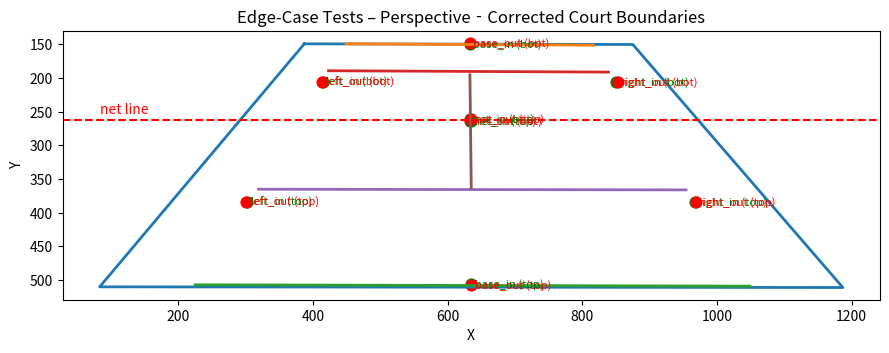

Here is the Python script that generated this plot:
import json
import matplotlib.pyplot as plt

# Who is playing: "bottom_player" or "top_player"
# We'll plot both scenarios separately below.

# Court points JSON
example_court = '''
{
    "points": [
        {"x": 387, "y": 149}, {"x": 875, "y": 150},
        {"x": 83,  "y": 510}, {"x": 1187, "y": 511},
        {"x": 449, "y": 149}, {"x": 225, "y": 507},
        {"x": 816, "y": 151}, {"x": 1049,"y": 509},
        {"x": 423, "y": 189}, {"x": 839, "y": 191},
        {"x": 319, "y": 365}, {"x": 954, "y": 366},
        {"x": 633, "y": 195}, {"x": 635, "y": 363}
    ]
}
'''
data = json.loads(example_court)
pts = data["points"]
xs = [p["x"] for p in pts]
ys = [p["y"] for p in pts]

# Key corners
X4, Y4 = xs[4], ys[4]   # north-left single
X6, Y6 = xs[6], ys[6]   # north-right single
X5, Y5 = xs[5], ys[5]   # south-left single
X7, Y7 = xs[7], ys[7]   # south-right single

# Net line
mid_y = (ys[12] + ys[13]) / 2
net_y = mid_y - 0.1 * (ys[13] - ys[12])

# Perspective‐aware boundaries
def singles_x_left(y):
    return X4 + (X5 - X4) * (y - Y4) / (Y5 - Y4)

def singles_x_right(y):
    return X6 + (X7 - X6) * (y - Y6) / (Y7 - Y6)

def is_inside_singles_half(x, y, north=True):
    xl, xr = singles_x_left(y), singles_x_right(y)
    if north:
        return xl <= x <= xr and Y4 <= y <= net_y
    else:
        return xl <= x <= xr and net_y <= y <= Y5

def rally_verdict(x, y, player):
    north = (y <= net_y)
    if north and player == "bottom_player":
        return is_inside_singles_half(x, y, north=True)
    if (not north) and player == "top_player":
        return is_inside_singles_half(x, y, north=False)
    return False

# ε offset for edge tests
eps = 1.0

# Generate edge‐case balls
def make_edge_tests(player):
    tests = []
    # Choose y positions for top/bottom tests
    if player == "bottom_player":
        y_base = (Y4 + net_y) / 2  # mid‐north court
        y_net_in = net_y - eps
        y_net_out = net_y + eps
    else:
        y_base = (net_y + Y5) / 2  # mid‐south court
        y_net_in = net_y + eps
        y_net_out = net_y - eps

    # Left edge
    xl = singles_x_left(y_base)
    tests.append({"x": xl + eps, "y": y_base, "desc": "left_in"})
    tests.append({"x": xl - eps, "y": y_base, "desc": "left_out"})

    # Right edge
    xr = singles_x_right(y_base)
    tests.append({"x": xr - eps, "y": y_base, "desc": "right_in"})
    tests.append({"x": xr + eps, "y": y_base, "desc": "right_out"})

    # Baseline edge
    if player == "bottom_player":
        tests.append({"x": (xl + xr)/2, "y": Y4 + eps, "desc": "base_in"})
        tests.append({"x": (xl + xr)/2, "y": Y4 - eps, "desc": "base_out"})
    else:
        tests.append({"x": (xl + xr)/2, "y": Y5 - eps, "desc": "base_in"})
        tests.append({"x": (xl + xr)/2, "y": Y5 + eps, "desc": "base_out"})

    # Net edge
    tests.append({"x": (xl + xr)/2, "y": y_net_in, "desc": "net_in"})
    tests.append({"x": (xl + xr)/2, "y": y_net_out, "desc": "net_out"})

    # Attach player
    for t in tests:
        t["player"] = player
    return tests

# Combine tests for both players
all_tests = make_edge_tests("bottom_player") + make_edge_tests("top_player")

# Plotting
fig, ax = plt.subplots(figsize=(9, 6))

# Court outline
outer = [0,1,3,2,0]
ax.plot([xs[i] for i in outer], [ys[i] for i in outer], lw=2)
ax.plot([X4, X6], [Y4, Y6], lw=2)  # north baseline
ax.plot([X5, X7], [Y5, Y7], lw=2)  # south baseline
ax.plot([xs[8], xs[9]], [ys[8], ys[9]], lw=2)
ax.plot([xs[10], xs[11]], [ys[10], ys[11]], lw=2)
ax.plot([xs[12], xs[13]], [ys[12], ys[13]], lw=2)

# Plot net line
ax.axhline(net_y, color='red', linestyle='--')
ax.text(min(xs), net_y-10, 'net line', color='red')

# Plot edge tests
for b in all_tests:
    val = rally_verdict(b["x"], b["y"], b["player"])
    c = 'green' if val else 'red'
    ax.scatter(b["x"], b["y"], color=c, s=60)
    ax.text(b["x"]+5, b["y"]+5,
            f"{b['desc']} ({b['player'][:3]})",
            fontsize=8, color=c)

ax.invert_yaxis()
ax.set_aspect('equal', 'box')
ax.set_xlabel('X')
ax.set_ylabel('Y')
ax.set_title('Edge-Case Tests – Perspective‐Corrected Court Boundaries')
plt.tight_layout()
plt.show()
